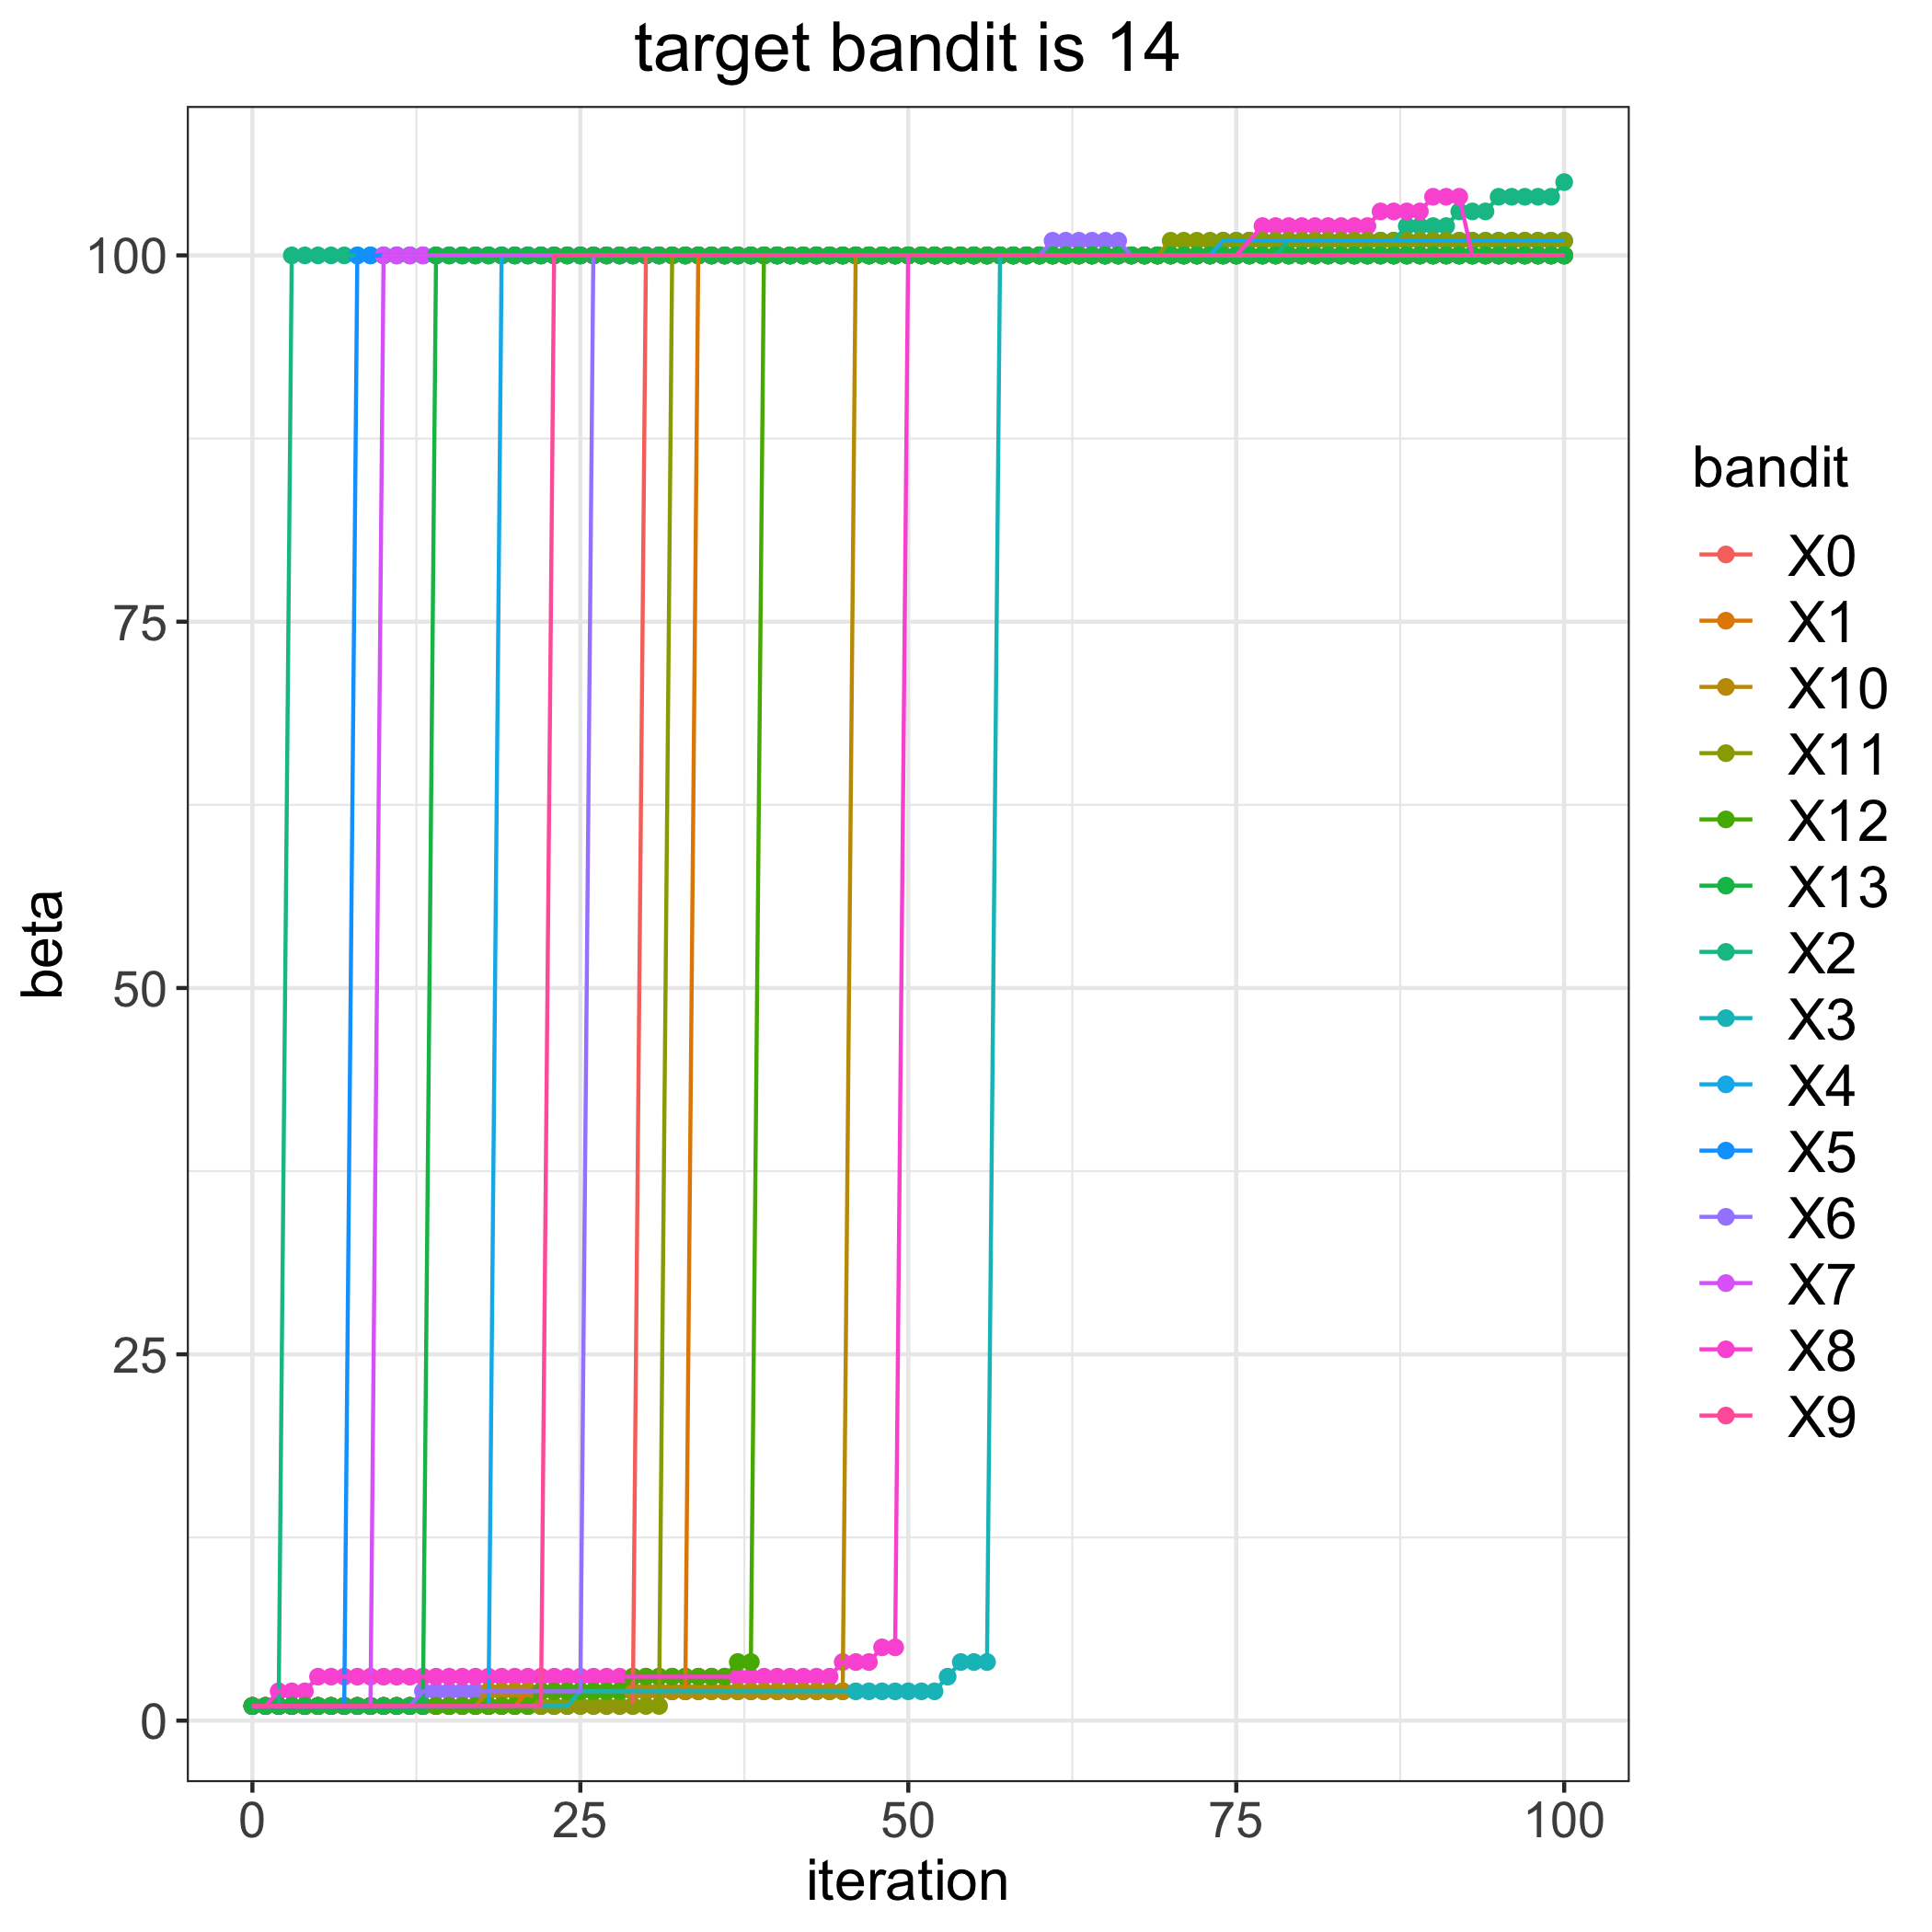

The file beside this chart, header and first rows:
, 0, 1, 2, 3, 4, 5, 6, 7, 8, 9, 10, 11, 12, 13
0, 1, 1, 1, 1, 1, 1, 1, 1, 1, 1, 1, 1, 1, 1
1, 1, 1, 1, 1, 1, 1, 1, 1, 1, 1, 1, 1, 1, 1
2, 1, 1, 1, 1, 1, 1, 1, 1, 2, 1, 1, 1, 1, 1
3, 1, 1, 100, 1, 1, 1, 1, 1, 2, 1, 1, 1, 1, 1
4, 1, 1, 100, 1, 1, 1, 1, 1, 2, 1, 1, 1, 1, 1
5, 1, 1, 100, 1, 1, 1, 1, 1, 3, 1, 1, 1, 1, 1
6, 1, 1, 100, 1, 1, 1, 1, 1, 3, 1, 1, 1, 1, 1
7, 1, 1, 100, 1, 1, 1, 1, 1, 3, 1, 1, 1, 1, 1
8, 1, 1, 100, 1, 1, 100, 1, 1, 3, 1, 1, 1, 1, 1
9, 1, 1, 100, 1, 1, 100, 1, 1, 3, 1, 1, 1, 1, 1
10, 1, 1, 100, 1, 1, 100, 1, 100, 3, 1, 1, 1, 1, 1
11, 1, 1, 100, 1, 1, 100, 1, 100, 3, 1, 1, 1, 1, 1
12, 1, 1, 100, 1, 1, 100, 1, 100, 3, 1, 1, 1, 1, 1
13, 1, 1, 100, 1, 1, 100, 2, 100, 3, 1, 1, 1, 1, 1
14, 1, 1, 100, 1, 1, 100, 2, 100, 3, 1, 1, 1, 1, 100
15, 1, 1, 100, 1, 1, 100, 2, 100, 3, 1, 1, 1, 1, 100
16, 1, 1, 100, 1, 1, 100, 2, 100, 3, 1, 1, 1, 1, 100
17, 1, 1, 100, 1, 1, 100, 2, 100, 3, 1, 1, 1, 1, 100
18, 1, 1, 100, 1, 1, 100, 2, 100, 3, 1, 2, 1, 1, 100
19, 1, 1, 100, 1, 100, 100, 2, 100, 3, 1, 2, 1, 1, 100
20, 1, 1, 100, 1, 100, 100, 2, 100, 3, 1, 2, 1, 1, 100
21, 1, 2, 100, 1, 100, 100, 2, 100, 3, 1, 2, 1, 1, 100
22, 1, 2, 100, 1, 100, 100, 2, 100, 3, 1, 2, 1, 2, 100
23, 1, 2, 100, 1, 100, 100, 2, 100, 3, 100, 2, 1, 2, 100
24, 1, 2, 100, 1, 100, 100, 2, 100, 3, 100, 2, 1, 2, 100
25, 1, 2, 100, 2, 100, 100, 2, 100, 3, 100, 2, 1, 2, 100
26, 1, 2, 100, 2, 100, 100, 100, 100, 3, 100, 2, 1, 2, 100
27, 1, 2, 100, 2, 100, 100, 100, 100, 3, 100, 2, 1, 2, 100
28, 1, 2, 100, 2, 100, 100, 100, 100, 3, 100, 2, 1, 2, 100
29, 1, 2, 100, 2, 100, 100, 100, 100, 3, 100, 2, 1, 3, 100
30, 100, 2, 100, 2, 100, 100, 100, 100, 3, 100, 2, 1, 3, 100
31, 100, 2, 100, 2, 100, 100, 100, 100, 3, 100, 2, 1, 3, 100
32, 100, 2, 100, 2, 100, 100, 100, 100, 3, 100, 2, 100, 3, 100
33, 100, 2, 100, 2, 100, 100, 100, 100, 3, 100, 2, 100, 3, 100
34, 100, 100, 100, 2, 100, 100, 100, 100, 3, 100, 2, 100, 3, 100
35, 100, 100, 100, 2, 100, 100, 100, 100, 3, 100, 2, 100, 3, 100
36, 100, 100, 100, 2, 100, 100, 100, 100, 3, 100, 2, 100, 3, 100
37, 100, 100, 100, 2, 100, 100, 100, 100, 3, 100, 2, 100, 4, 100
38, 100, 100, 100, 2, 100, 100, 100, 100, 3, 100, 2, 100, 4, 100
39, 100, 100, 100, 2, 100, 100, 100, 100, 3, 100, 2, 100, 100, 100
40, 100, 100, 100, 2, 100, 100, 100, 100, 3, 100, 2, 100, 100, 100
41, 100, 100, 100, 2, 100, 100, 100, 100, 3, 100, 2, 100, 100, 100
42, 100, 100, 100, 2, 100, 100, 100, 100, 3, 100, 2, 100, 100, 100
43, 100, 100, 100, 2, 100, 100, 100, 100, 3, 100, 2, 100, 100, 100
44, 100, 100, 100, 2, 100, 100, 100, 100, 3, 100, 2, 100, 100, 100
45, 100, 100, 100, 2, 100, 100, 100, 100, 4, 100, 2, 100, 100, 100
46, 100, 100, 100, 2, 100, 100, 100, 100, 4, 100, 100, 100, 100, 100
47, 100, 100, 100, 2, 100, 100, 100, 100, 4, 100, 100, 100, 100, 100
48, 100, 100, 100, 2, 100, 100, 100, 100, 5, 100, 100, 100, 100, 100
49, 100, 100, 100, 2, 100, 100, 100, 100, 5, 100, 100, 100, 100, 100
50, 100, 100, 100, 2, 100, 100, 100, 100, 100, 100, 100, 100, 100, 100
51, 100, 100, 100, 2, 100, 100, 100, 100, 100, 100, 100, 100, 100, 100
52, 100, 100, 100, 2, 100, 100, 100, 100, 100, 100, 100, 100, 100, 100
53, 100, 100, 100, 3, 100, 100, 100, 100, 100, 100, 100, 100, 100, 100
54, 100, 100, 100, 4, 100, 100, 100, 100, 100, 100, 100, 100, 100, 100
55, 100, 100, 100, 4, 100, 100, 100, 100, 100, 100, 100, 100, 100, 100
56, 100, 100, 100, 4, 100, 100, 100, 100, 100, 100, 100, 100, 100, 100
57, 100, 100, 100, 100, 100, 100, 100, 100, 100, 100, 100, 100, 100, 100
58, 100, 100, 100, 100, 100, 100, 100, 100, 100, 100, 100, 100, 100, 100
59, 100, 100, 100, 100, 100, 100, 100, 100, 100, 100, 100, 100, 100, 100
... 41 more rows
